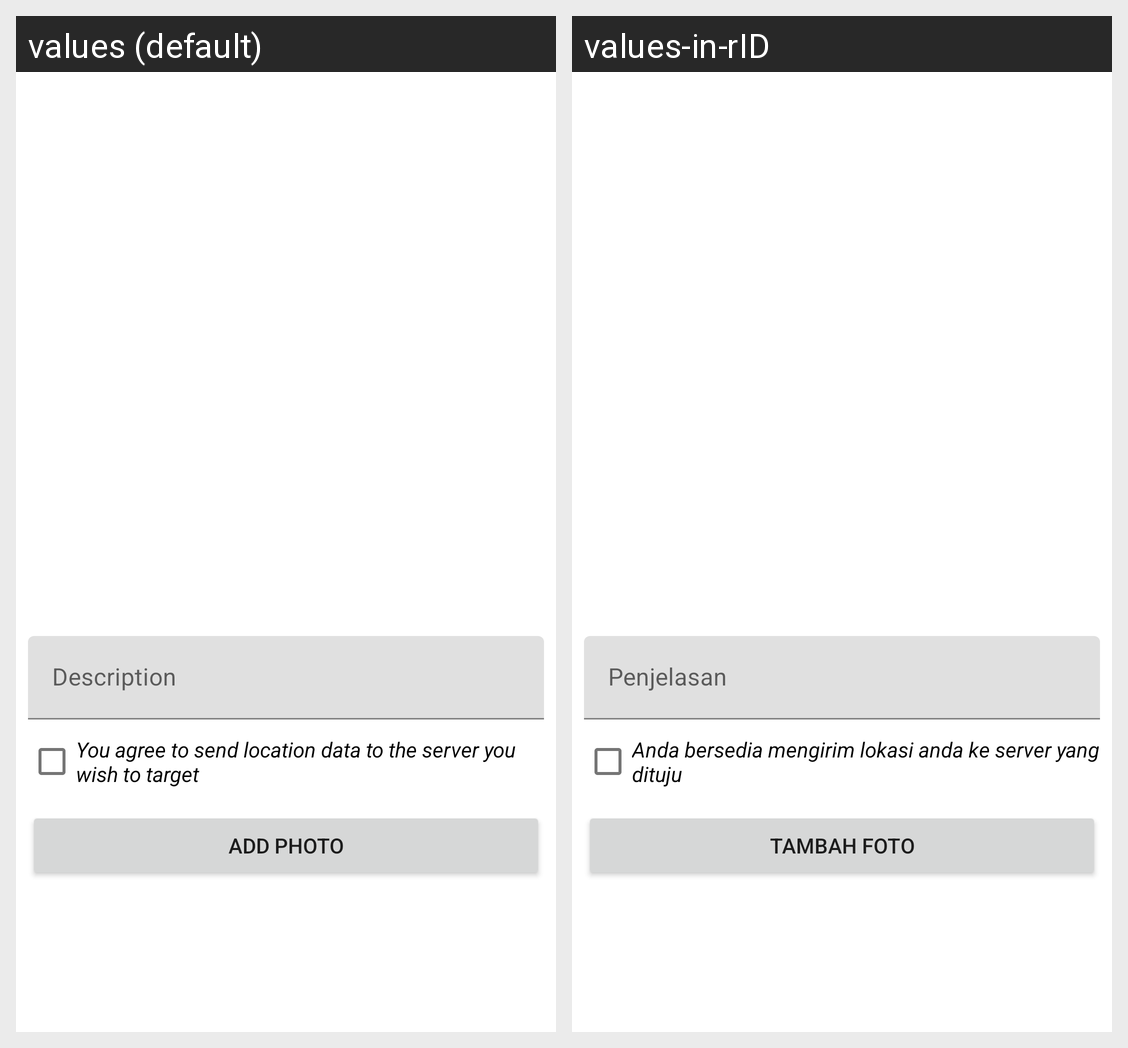

Strings drawn on this Android screen and how each of the app's shown locales translates them:
Android screen res/layout/fragment_add_story.xml rendered under 2 locales, left to right: values (default), values-in-rID. Device: Nexus 5 (rendered at 1080×1920; each locale shown at half size, 540×960, under a caption strip naming it); theme Theme.StoryApp.
Strings drawn on this screen, with the default value and each locale's value (text and hints the layout hard-codes, and strings that could not be matched under every locale, appear in the picture but are not listed):

desc_add
  values: Description
  values-in-rID: Penjelasan

desc_location
  values: You agree to send location data to the server you wish to target
  values-in-rID: Anda bersedia mengirim lokasi anda ke server yang dituju

add_photo
  values: Add photo
  values-in-rID: Tambah foto
